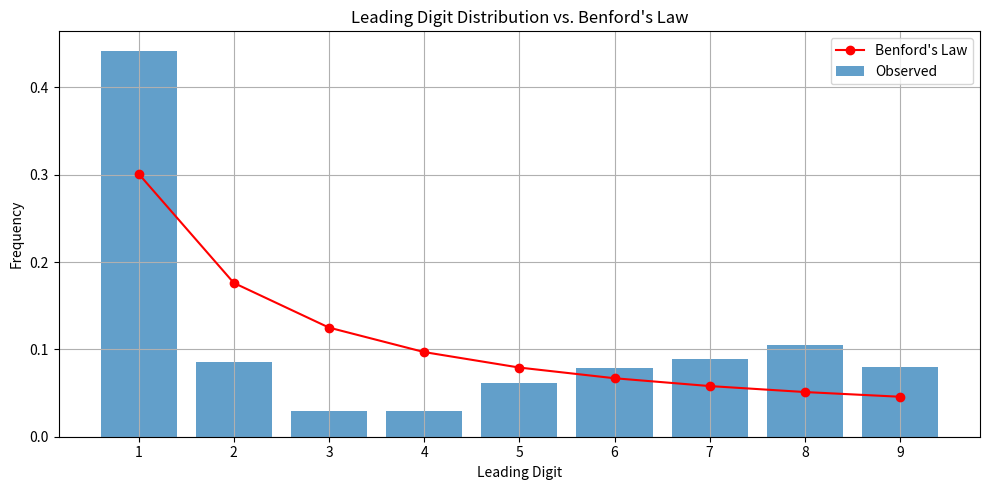

Recreate this plot in Python.
# Written by Tiago Perez

import pandas as pd
import numpy as np
import matplotlib.pyplot as plt
from collections import Counter
from scipy.stats import chisquare

# Fake invoice data
np.random.seed(42)

honest_amounts = np.random.lognormal(mean=7, sigma=0.5, size=950).astype(int)

suspicious_amounts = np.random.choice([999, 888, 777, 666], size=50)

invoice_amounts = np.concatenate([honest_amounts, suspicious_amounts])
vendors = np.random.choice(['Vendor A', 'Vendor B', 'Vendor C', 'Vendor D'], size=1000)

df = pd.DataFrame({
    'InvoiceID': range(1, 1001),
    'Vendor': vendors,
    'Amount': invoice_amounts
})

# Leading digits from amounts
def get_leading_digit(x):
    while x >= 10:
        x //= 10
    return x

df['LeadingDigit'] = df['Amount'].apply(get_leading_digit)

# Benford’s Law
benford_dist = {d: np.log10(1 + 1/d) for d in range(1, 10)}
observed_counts = Counter(df['LeadingDigit'])
total = sum(observed_counts.values())
observed_freq = {d: observed_counts[d] / total for d in range(1, 10)}
expected_freq = [benford_dist[d] for d in range(1, 10)]
observed_freq_list = [observed_freq.get(d, 0) for d in range(1, 10)]

# Chi-square test
chi2_stat, p_value = chisquare(f_obs=observed_freq_list, f_exp=expected_freq)
print(f"Chi-square statistic: {chi2_stat:.4f}")
print(f"P-value: {p_value:.4f}")

# Visualization
plt.figure(figsize=(10, 5))
plt.bar(range(1, 10), observed_freq_list, alpha=0.7, label='Observed')
plt.plot(range(1, 10), expected_freq, color='red', marker='o', label='Benford\'s Law')
plt.xticks(range(1, 10))
plt.xlabel('Leading Digit')
plt.ylabel('Frequency')
plt.title('Leading Digit Distribution vs. Benford\'s Law')
plt.legend()
plt.grid(True)
plt.tight_layout()
plt.show()

# Flag suspicious vendors
suspicious_values = [999, 888, 777, 666]
df['Suspicious'] = df['Amount'].isin(suspicious_values)
suspicious_vendors = df[df['Suspicious']].groupby('Vendor').size().sort_values(ascending=False)

print("\nVendors with suspicious invoice counts:")
print(suspicious_vendors)
